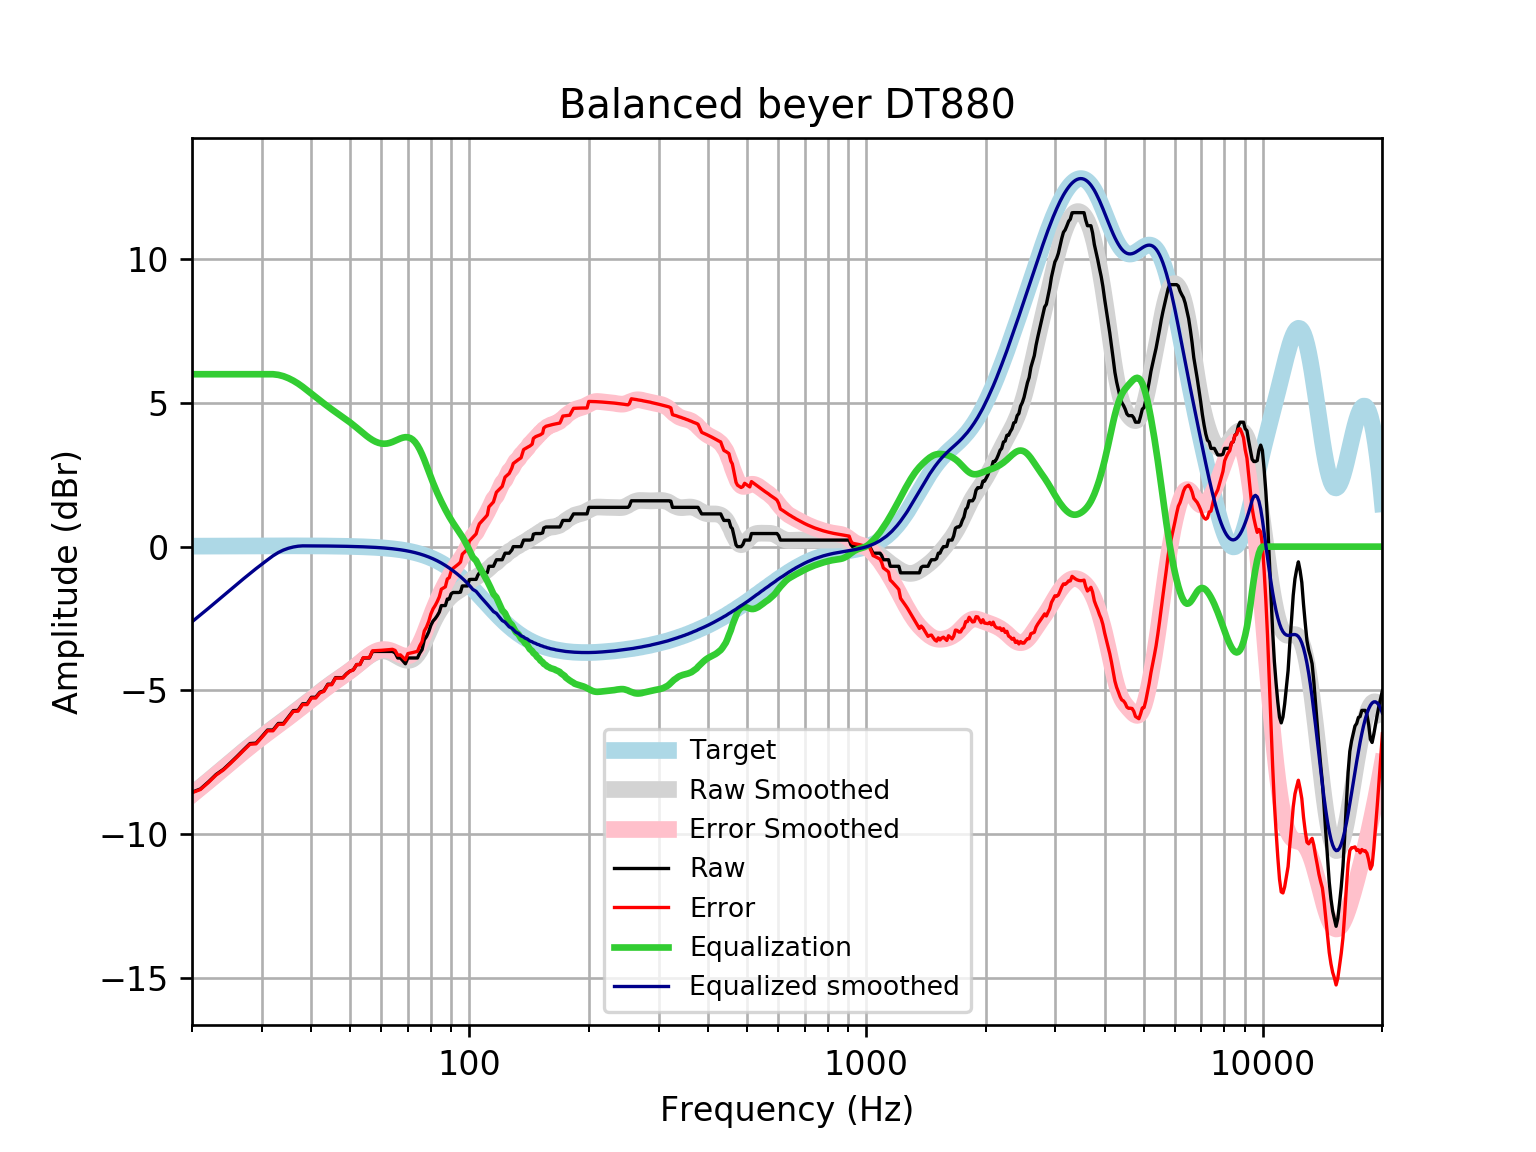

Values plotted in this chart, from the file beside it:
frequency, raw, error, smoothed, error_smoothed, equalization, equalized_raw, equalized_smoothed, target
20, -8.547, -8.563, -8.615, -8.632, 6, -2.547, -2.615, 0.01648
21, -8.433, -8.451, -8.377, -8.394, 6, -2.433, -2.377, 0.01765
22, -8.188, -8.206, -8.146, -8.165, 6, -2.188, -2.146, 0.01876
23, -7.929, -7.949, -7.923, -7.943, 6.0, -1.929, -1.923, 0.01983
24, -7.749, -7.77, -7.709, -7.73, 6, -1.749, -1.709, 0.02084
25, -7.521, -7.543, -7.501, -7.523, 6, -1.521, -1.501, 0.02179
26, -7.293, -7.316, -7.302, -7.325, 6, -1.293, -1.302, 0.02269
27, -7.066, -7.089, -7.112, -7.136, 6.0, -1.066, -1.112, 0.02353
28, -6.853, -6.877, -6.933, -6.958, 6.0, -0.8526, -0.9335, 0.02431
29, -6.838, -6.863, -6.766, -6.791, 6, -0.8376, -0.7659, 0.02502
30, -6.61, -6.635, -6.609, -6.634, 6, -0.6097, -0.6087, 0.02566
31, -6.382, -6.408, -6.461, -6.487, 6, -0.3818, -0.4606, 0.02622
32, -6.382, -6.408, -6.319, -6.346, 6.0, -0.3818, -0.3192, 0.02668
33, -6.154, -6.181, -6.183, -6.21, 5.978, -0.1763, -0.2051, 0.02704
34, -6.154, -6.181, -6.049, -6.076, 5.931, -0.223, -0.1183, 0.02728
35, -5.926, -5.953, -5.918, -5.945, 5.862, -0.06382, -0.05573, 0.0274
36, -5.706, -5.734, -5.788, -5.816, 5.776, 0.06995, -0.01231, 0.02739
37, -5.698, -5.725, -5.661, -5.688, 5.676, -0.02183, 0.01495, 0.02723
38, -5.47, -5.497, -5.536, -5.563, 5.563, 0.09325, 0.02691, 0.02692
39, -5.47, -5.497, -5.414, -5.441, 5.441, -0.0293, 0.02643, 0.02644
40, -5.242, -5.268, -5.295, -5.321, 5.321, 0.07881, 0.02578, 0.02579
41, -5.242, -5.267, -5.179, -5.204, 5.204, -0.03801, 0.02495, 0.02496
42, -5.067, -5.091, -5.067, -5.091, 5.091, 0.02418, 0.02393, 0.02393
43, -5.014, -5.037, -4.959, -4.981, 4.981, -0.03277, 0.02272, 0.02272
44, -4.786, -4.808, -4.856, -4.877, 4.877, 0.09066, 0.0213, 0.0213
45, -4.786, -4.806, -4.758, -4.778, 4.778, -0.008611, 0.01968, 0.01967
46, -4.558, -4.576, -4.666, -4.683, 4.683, 0.125, 0.01785, 0.01783
47, -4.558, -4.574, -4.577, -4.593, 4.593, 0.0347, 0.01579, 0.01577
48, -4.558, -4.572, -4.491, -4.505, 4.505, -0.05346, 0.0135, 0.01347
49, -4.427, -4.438, -4.406, -4.417, 4.417, -0.01014, 0.01097, 0.01094
50, -4.33, -4.339, -4.319, -4.327, 4.327, -0.003582, 0.008186, 0.008144
51, -4.285, -4.29, -4.229, -4.234, 4.234, -0.0512, 0.005126, 0.00508
52, -4.103, -4.104, -4.137, -4.139, 4.139, 0.03645, 0.001774, 0.001724
53, -4.103, -4.101, -4.045, -4.043, 4.043, -0.05959, -0.001894, -0.001946
54, -3.875, -3.869, -3.955, -3.949, 3.949, 0.07412, -0.005905, -0.005958
55, -3.875, -3.864, -3.87, -3.86, 3.86, -0.01499, -0.01029, -0.01034
56, -3.874, -3.859, -3.794, -3.779, 3.779, -0.0954, -0.01508, -0.01514
57, -3.647, -3.626, -3.73, -3.71, 3.71, 0.06286, -0.02033, -0.02038
58, -3.647, -3.621, -3.68, -3.654, 3.654, 0.007106, -0.02607, -0.02611
59, -3.647, -3.614, -3.646, -3.613, 3.613, -0.0334, -0.03234, -0.03238
60, -3.647, -3.607, -3.628, -3.589, 3.589, -0.05774, -0.03921, -0.03925
61, -3.647, -3.6, -3.628, -3.581, 3.581, -0.06572, -0.04672, -0.04675
62, -3.647, -3.592, -3.644, -3.589, 3.589, -0.05801, -0.05494, -0.05496
63, -3.647, -3.583, -3.674, -3.61, 3.61, -0.03631, -0.06392, -0.06393
64, -3.647, -3.573, -3.717, -3.643, 3.643, -0.003512, -0.07372, -0.07373
65, -3.696, -3.612, -3.767, -3.683, 3.683, -0.01304, -0.0844, -0.08441
66, -3.875, -3.779, -3.821, -3.725, 3.725, -0.1496, -0.09604, -0.09603
67, -3.875, -3.766, -3.872, -3.764, 3.764, -0.1109, -0.1087, -0.1087
68, -3.972, -3.85, -3.916, -3.793, 3.793, -0.1789, -0.1224, -0.1224
69, -4.076, -3.939, -3.946, -3.809, 3.809, -0.2675, -0.1372, -0.1372
70, -3.875, -3.721, -3.958, -3.805, 3.805, -0.06973, -0.1533, -0.1533
71, -3.875, -3.704, -3.948, -3.777, 3.777, -0.09724, -0.1706, -0.1706
72, -3.875, -3.685, -3.912, -3.723, 3.723, -0.1519, -0.1892, -0.1892
73, -3.875, -3.665, -3.848, -3.638, 3.638, -0.2362, -0.2092, -0.2092
74, -3.875, -3.644, -3.754, -3.524, 3.524, -0.3508, -0.2306, -0.2305
75, -3.704, -3.451, -3.634, -3.38, 3.38, -0.3244, -0.2535, -0.2534
76, -3.584, -3.306, -3.489, -3.211, 3.211, -0.3727, -0.2778, -0.2778
77, -3.24, -2.936, -3.326, -3.022, 3.022, -0.2171, -0.3037, -0.3037
78, -3.128, -2.797, -3.153, -2.822, 2.822, -0.3058, -0.3312, -0.3312
79, -2.963, -2.603, -2.978, -2.617, 2.617, -0.3455, -0.3604, -0.3603
... 553 more rows
